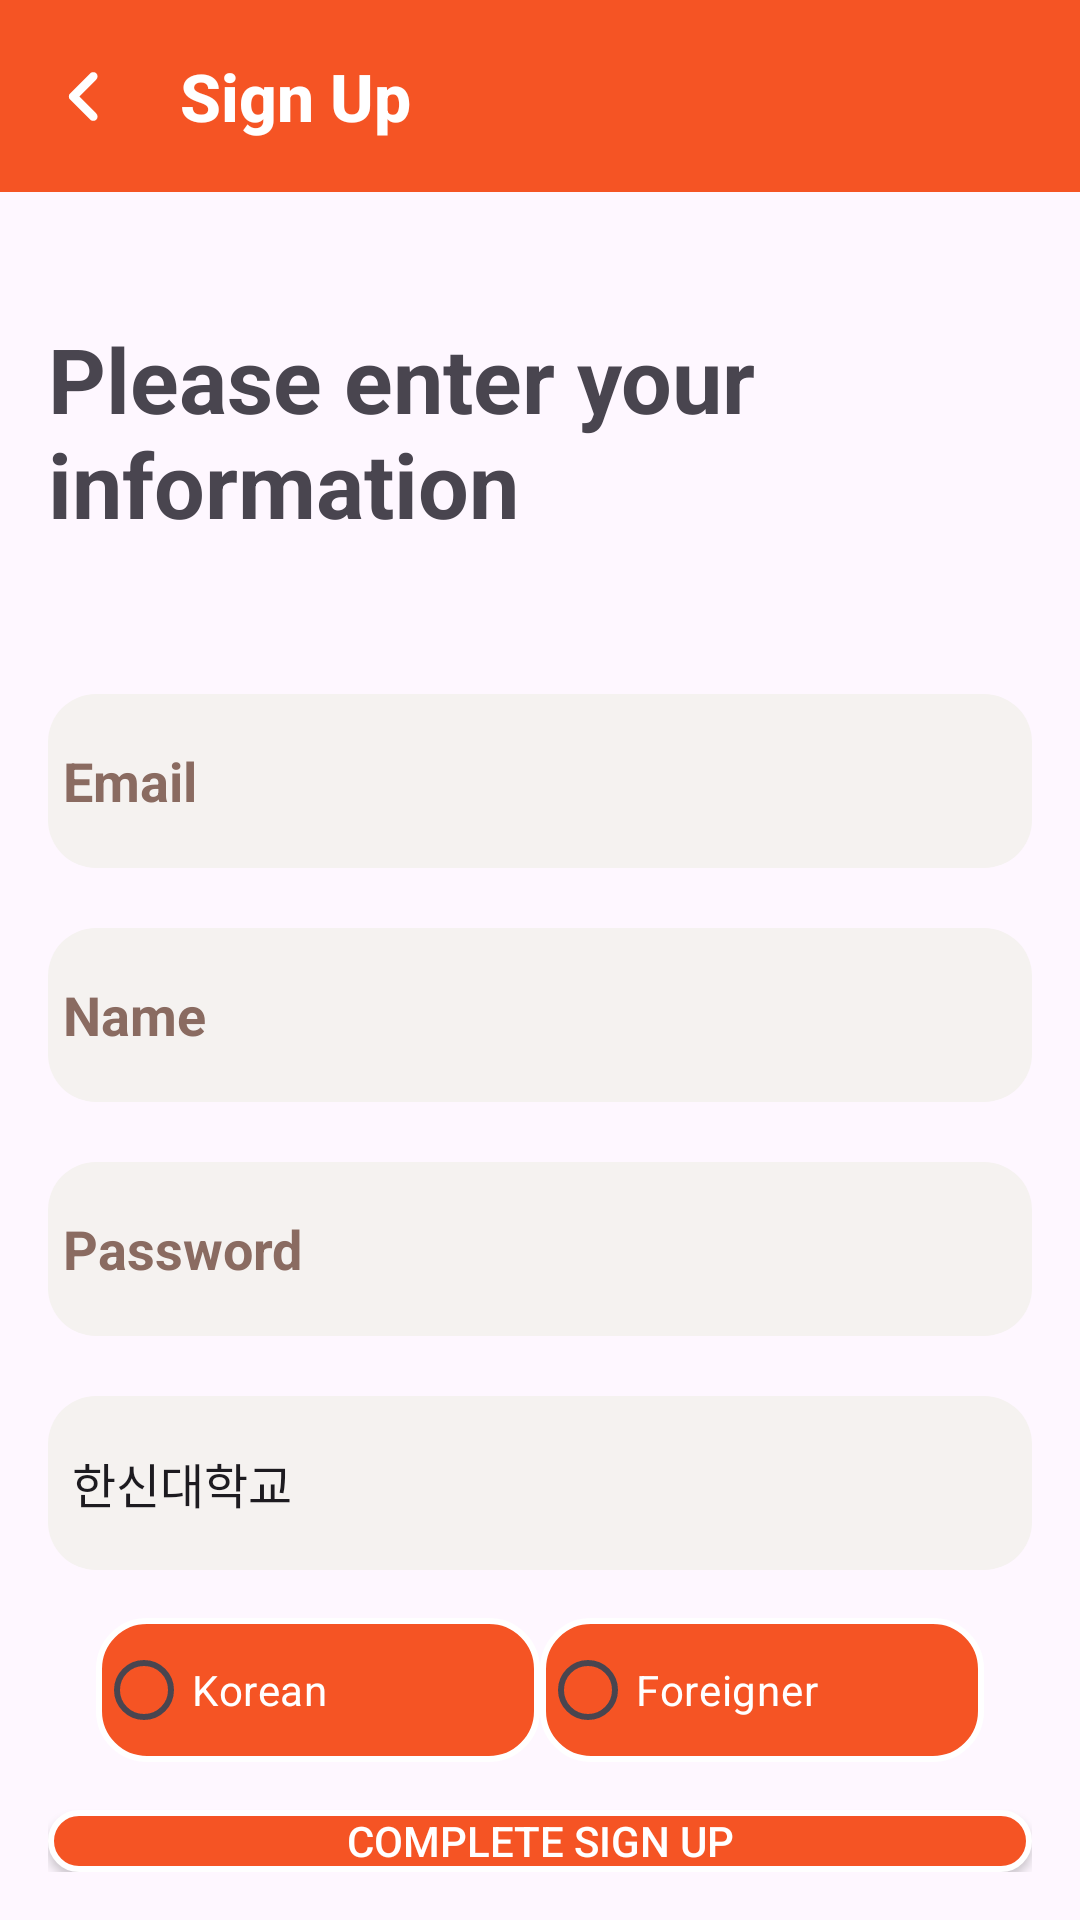

The Android layout XML behind this screen, and the referenced resources:
<!-- AndroidManifest.xml: application theme Theme.BridgeTalk -->
<!-- res/layout/join_page.xml -->
<?xml version="1.0" encoding="utf-8"?>
<androidx.constraintlayout.widget.ConstraintLayout xmlns:android="http://schemas.android.com/apk/res/android"
    xmlns:app="http://schemas.android.com/apk/res-auto"
    xmlns:tools="http://schemas.android.com/tools"
    android:layout_width="match_parent"
    android:layout_height="match_parent">

    <androidx.appcompat.widget.Toolbar
        android:id="@+id/toolbar"
        android:layout_width="match_parent"
        android:layout_height="wrap_content"
        android:background="#F55424"
        app:title="@string/toolbar_title_join"
        app:titleTextAppearance="@style/CustomToolbarTitle"
        app:titleTextColor="@color/white"
        app:popupTheme="@style/ThemeOverlay.AppCompat.Dark"
        app:navigationIcon="@drawable/rounded_chevron_backward_24"
        app:layout_constraintTop_toTopOf="parent"
        app:layout_constraintEnd_toEndOf="parent"
        app:layout_constraintStart_toStartOf="parent"/>

    <LinearLayout
        android:layout_width="match_parent"
        android:layout_height="match_parent"
        android:layout_marginTop="90dp"
        android:orientation="vertical"
        android:padding="16dp">


        <TextView
            android:id="@+id/textView6"
            android:layout_width="wrap_content"
            android:layout_height="wrap_content"
            android:text="@string/header_join"
            android:textSize="30sp"
            android:textStyle="bold" />

        <EditText
            android:id="@+id/editTextTextEmailAddress"
            style="@style/edittext_login"
            android:layout_width="match_parent"
            android:layout_height="58dp"
            android:layout_marginTop="50dp"
            android:hint="@string/email_hint_join"
            android:inputType="textEmailAddress" />

        <EditText
            android:id="@+id/username"
            style="@style/edittext_login"
            android:layout_width="match_parent"
            android:layout_height="58dp"
            android:layout_marginTop="20dp"
            android:hint="@string/name_hint_join"
            android:inputType="text" />

        <EditText
            android:id="@+id/password"
            style="@style/edittext_login"
            android:layout_width="match_parent"
            android:layout_height="58dp"
            android:layout_marginTop="20dp"
            android:hint="@string/password_hint_join"
            android:inputType="textPassword" />

        <Spinner
            android:id="@+id/schoolSpinner"
            android:layout_width="match_parent"
            android:layout_height="58dp"
            android:layout_marginTop="20dp"
            android:background="@drawable/spinner_style"
            android:dropDownHeight="100dp"
            android:entries="@array/school_names_join"
            android:spinnerMode="dropdown" />


        <LinearLayout
            android:layout_width="match_parent"
            android:layout_height="wrap_content"
            android:orientation="horizontal"
            android:padding="16dp">

            <RadioGroup
                android:id="@+id/radio_group"
                android:layout_width="match_parent"
                android:layout_height="wrap_content"
                android:orientation="horizontal"
                >

                <RadioButton
                    android:id="@+id/radio_native"
                    android:layout_width="0dp"
                    android:layout_height="wrap_content"
                    android:layout_weight="1"
                    android:text="@string/native_radio_join"
                    android:textColor="@color/white"
                    android:background="@drawable/btn_lg"
                />

                <RadioButton
                    android:id="@+id/radio_foreigner"
                    android:layout_width="0dp"
                    android:layout_height="wrap_content"
                    android:layout_weight="1"
                    android:text="@string/foreigner_radio_join"
                    android:textColor="@color/white"
                    android:background="@drawable/btn_lg"
               />
            </RadioGroup>
        </LinearLayout>

        <Button
            android:id="@+id/joinrequest"
            android:layout_width="match_parent"
            android:layout_height="wrap_content"
            android:background="@drawable/btn_lg"
            android:text="@string/signup_button_join"
            android:textColor="@color/white" />
    </LinearLayout>

</androidx.constraintlayout.widget.ConstraintLayout>
<!-- resources referenced by this layout -->
<resources>
  <color name="white">#FFFFFFFF</color>
  <!-- drawable btn_lg (drawable) -->
  <?xml version="1.0" encoding="utf-8"?>
  <shape xmlns:android="http://schemas.android.com/apk/res/android"
      android:shape="rectangle">
      
      <corners android:radius="16dp" />
      <solid android:color="#F55424" />
      
      <stroke
          android:width="2dp"
          android:color="#FFFFFF" />
  </shape>
  <!-- drawable rounded_chevron_backward_24 (drawable) -->
  <vector xmlns:android="http://schemas.android.com/apk/res/android" android:autoMirrored="true" android:height="35dp" android:tint="#FFFFFF" android:viewportHeight="960" android:viewportWidth="960" android:width="35dp">
        
      <path android:fillColor="@android:color/white" android:pathData="M432,480L588,636Q599,647 599,664Q599,681 588,692Q577,703 560,703Q543,703 532,692L348,508Q342,502 339.5,495Q337,488 337,480Q337,472 339.5,465Q342,458 348,452L532,268Q543,257 560,257Q577,257 588,268Q599,279 599,296Q599,313 588,324L432,480Z"/>
      
  </vector>
  <!-- drawable spinner_style (drawable) -->
  <layer-list xmlns:android="http://schemas.android.com/apk/res/android">
      <item>
          <shape>
              <solid android:color="#F5F2F0" />
              <corners android:radius="16dp" />
          </shape>
      </item>
  
  
  
  
  
  
  
  
  </layer-list>
  <string name="email_hint_join">Email</string>
  <string name="foreigner_radio_join">Foreigner</string>
  <string name="header_join">Please enter your information</string>
  <string name="name_hint_join">Name</string>
  <string name="native_radio_join">Korean</string>
  <string name="password_hint_join">Password</string>
  <string name="signup_button_join">Complete Sign Up</string>
  <string name="toolbar_title_join">Sign Up</string>
  <style name="CustomToolbarTitle" parent="TextAppearance.Widget.AppCompat.Toolbar.Title">
          <item name="android:textSize">22sp</item>
          <item name="android:textColor">#FFFFFF</item>
          <item name="android:textStyle">bold</item>
      </style>
  <style name="edittext_login">
          <item name="android:layout_width">match_parent</item>
          <item name="android:layout_height">55dp</item>
          <item name="android:background">@drawable/rounded_edittext_background</item>
          <item name="android:inputType">textEmailAddress</item>
          <item name="android:singleLine">false</item>
          <item name="android:textColorHint">#8A6B61</item>
          <item name="android:textStyle">bold</item>
          <item name="android:paddingLeft">5dp</item>
      </style>
  <style name="Theme.BridgeTalk" parent="Base.Theme.BridgeTalk" />
  <!-- drawable rounded_edittext_background (drawable) -->
  <shape xmlns:android="http://schemas.android.com/apk/res/android">
      <solid android:color="#F5F2F0" />
      <corners android:radius="16dp" />
  </shape>
  <style name="Base.Theme.BridgeTalk" parent="Theme.Material3.DayNight.NoActionBar">
          
          
          <item name="colorPrimary">#F45424</item>
      </style>
</resources>
